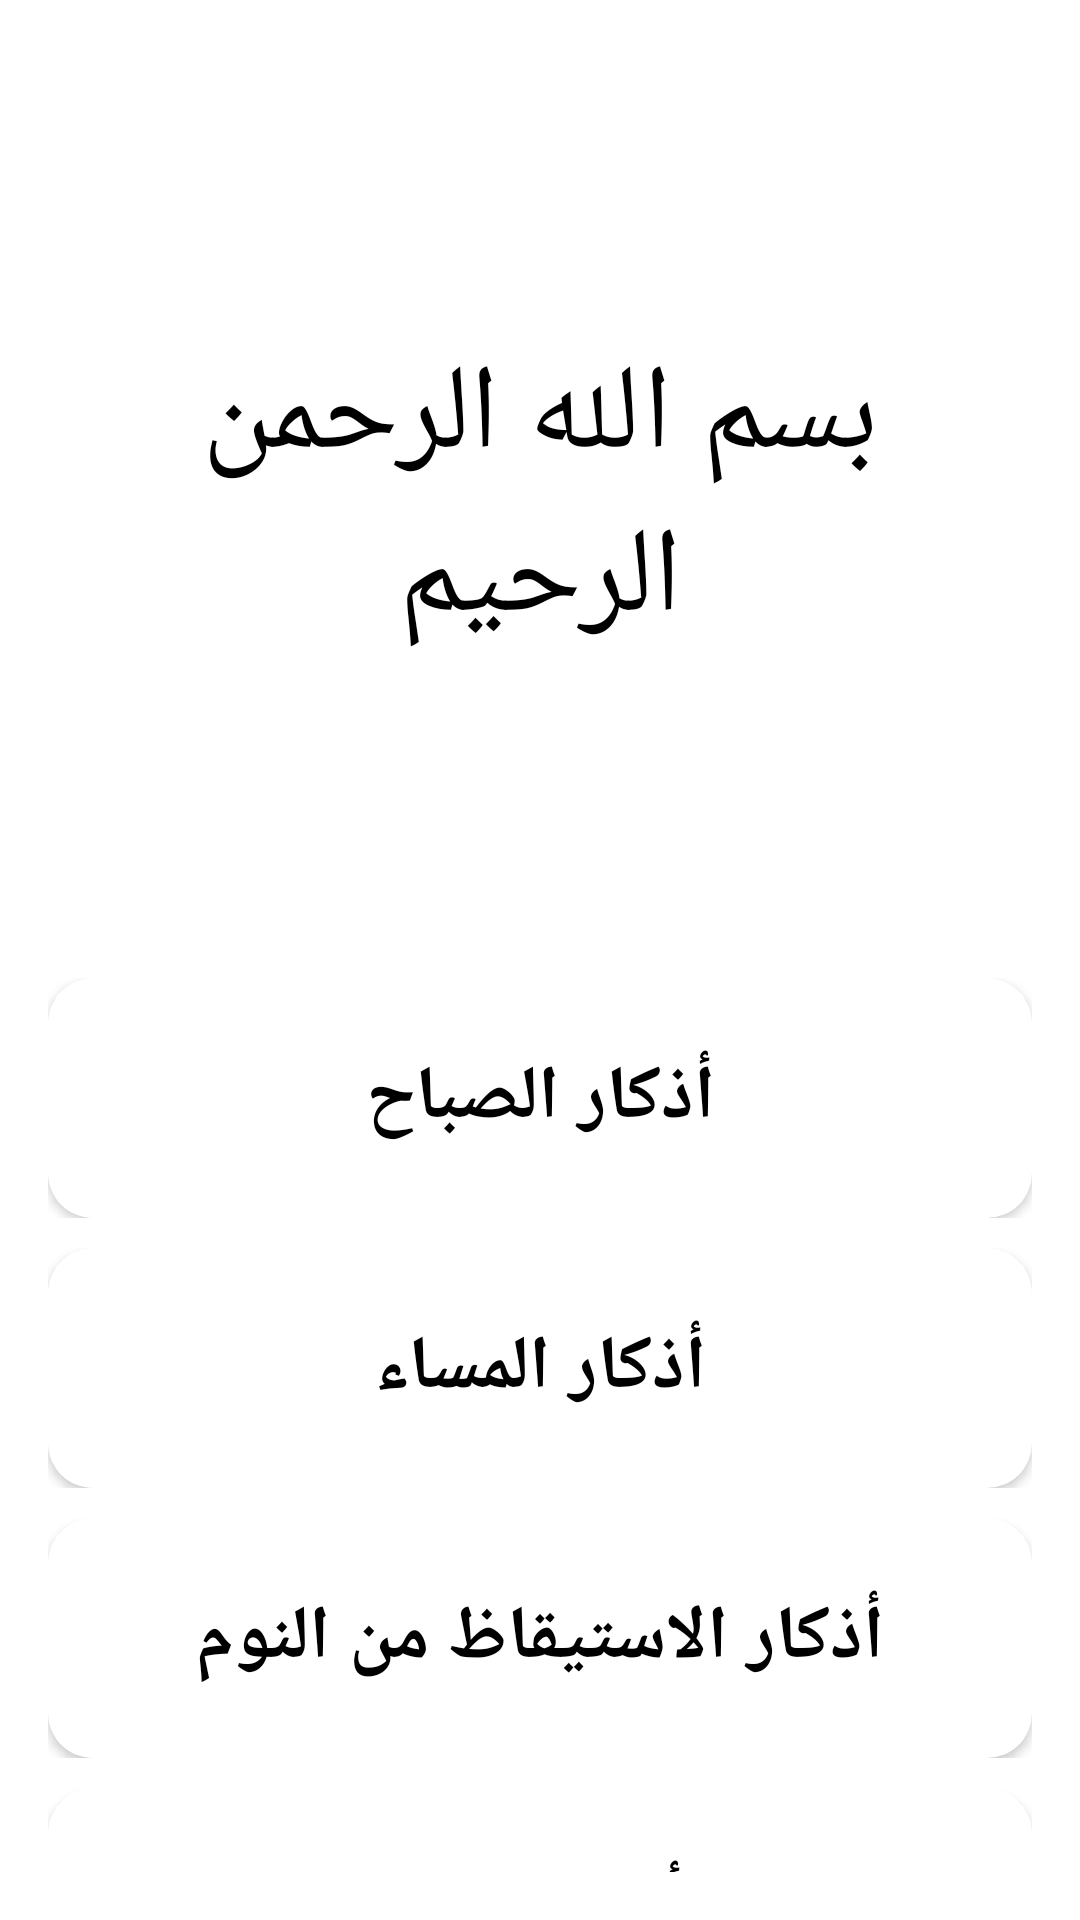

This screen was rendered from an Android layout file. Write that file and the resources it references.
<!-- AndroidManifest.xml: application theme Theme.Seebha -->
<!-- res/layout/activity_azkar.xml -->
<?xml version="1.0" encoding="utf-8"?>
<LinearLayout xmlns:android="http://schemas.android.com/apk/res/android"
    xmlns:app="http://schemas.android.com/apk/res-auto"
    xmlns:tools="http://schemas.android.com/tools"
    android:layout_width="match_parent"
    android:layout_height="match_parent"
    android:background="@color/white"
    android:orientation="vertical"
    android:gravity="center"
    android:padding="16dp"
    tools:context=".Azkar">

    <androidx.core.widget.NestedScrollView
        android:layout_width="fill_parent"
        android:layout_height="wrap_content">
        <LinearLayout
            android:layout_width="match_parent"
            android:layout_height="match_parent"
            android:orientation="vertical">
            <TextView
                android:layout_width="match_parent"
                android:layout_height="300dp"
                android:text="بسم الله الرحمن الرحيم"
                android:gravity="center"
                android:textSize="40dp"
                android:textColor="@color/black"/>

            <LinearLayout
                android:layout_width="match_parent"
                android:layout_height="80dp"
                android:orientation="horizontal"
                android:layout_marginTop="10dp"
                android:background="@color/white"
                >

                <androidx.cardview.widget.CardView
                    android:layout_width="0dp"
                    android:layout_height="match_parent"
                    android:layout_weight="1"
                    app:cardCornerRadius="15dp"
                    android:background="@color/white">

                    <Button
                        android:id="@+id/morningAzkarButton"
                        android:layout_width="match_parent"
                        android:layout_height="match_parent"
                        android:text="أذكار الصباح"
                        android:textSize="25sp"
                        android:textStyle="bold"
                        android:textColor="@color/black"
                        android:background="@color/white"/>
                </androidx.cardview.widget.CardView>


            </LinearLayout>

            <LinearLayout
                android:layout_width="match_parent"
                android:layout_height="80dp"
                android:orientation="horizontal"
                android:layout_marginTop="10dp"
                android:background="@color/white"
                >

                <androidx.cardview.widget.CardView
                    android:layout_width="0dp"
                    android:layout_height="match_parent"
                    android:layout_weight="1"
                    app:cardCornerRadius="15dp"
                    android:background="@color/white">

                    <Button
                        android:id="@+id/nightAzkarButton"
                        android:layout_width="match_parent"
                        android:layout_height="match_parent"
                        android:text="أذكار المساء"
                        android:textSize="25sp"
                        android:textStyle="bold"
                        android:textColor="@color/black"
                        android:background="@color/white"/>
                </androidx.cardview.widget.CardView>


            </LinearLayout>

            <LinearLayout
                android:layout_width="match_parent"
                android:layout_height="80dp"
                android:orientation="horizontal"
                android:layout_marginTop="10dp"
                android:background="@color/white"
                >

                <androidx.cardview.widget.CardView
                    android:layout_width="0dp"
                    android:layout_height="match_parent"
                    android:layout_weight="1"
                    app:cardCornerRadius="15dp"
                    android:background="@color/white">

                    <Button
                        android:id="@+id/wakeupAzkarButton"
                        android:layout_width="match_parent"
                        android:layout_height="match_parent"
                        android:text="أذكار الاستيقاظ من النوم"
                        android:textSize="25sp"
                        android:textStyle="bold"
                        android:textColor="@color/black"
                        android:background="@color/white"/>
                </androidx.cardview.widget.CardView>


            </LinearLayout>

            <LinearLayout
                android:layout_width="match_parent"
                android:layout_height="80dp"
                android:orientation="horizontal"
                android:layout_marginTop="10dp"
                android:background="@color/white"
                >

                <androidx.cardview.widget.CardView
                    android:layout_width="0dp"
                    android:layout_height="match_parent"
                    android:layout_weight="1"
                    app:cardCornerRadius="15dp"
                    android:background="@color/white">

                    <Button
                        android:id="@+id/sleepAzkarButton"
                        android:layout_width="match_parent"
                        android:layout_height="match_parent"
                        android:text="أذكار النوم"
                        android:textSize="25sp"
                        android:textStyle="bold"
                        android:textColor="@color/black"
                        android:background="@color/white"/>
                </androidx.cardview.widget.CardView>


            </LinearLayout>

            <LinearLayout
                android:layout_width="match_parent"
                android:layout_height="80dp"
                android:orientation="horizontal"
                android:layout_marginTop="10dp"
                android:background="@color/white"
                >

                <androidx.cardview.widget.CardView
                    android:layout_width="0dp"
                    android:layout_height="match_parent"
                    android:layout_weight="1"
                    app:cardCornerRadius="15dp"
                    android:background="@color/white">

                    <Button
                        android:id="@+id/AfterSalaButton"
                        android:layout_width="match_parent"
                        android:layout_height="match_parent"
                        android:text="الأذكار بعد السلام من الصلاة"
                        android:textSize="25sp"
                        android:textStyle="bold"
                        android:textColor="@color/black"
                        android:background="@color/white"/>
                </androidx.cardview.widget.CardView>


            </LinearLayout>

            <LinearLayout
                android:layout_width="match_parent"
                android:layout_height="80dp"
                android:orientation="horizontal"
                android:layout_marginTop="10dp"
                android:background="@color/white"
                >

                <androidx.cardview.widget.CardView
                    android:layout_width="0dp"
                    android:layout_height="match_parent"
                    android:layout_weight="1"
                    app:cardCornerRadius="15dp"
                    android:background="@color/white">

                    <Button
                        android:id="@+id/mosqueAzkar"
                        android:layout_width="match_parent"
                        android:layout_height="match_parent"
                        android:text="أذكار المسجد"
                        android:textSize="25sp"
                        android:textStyle="bold"
                        android:textColor="@color/black"
                        android:background="@color/white"/>
                </androidx.cardview.widget.CardView>


            </LinearLayout>

            <LinearLayout
                android:layout_width="match_parent"
                android:layout_height="80dp"
                android:orientation="horizontal"
                android:layout_marginTop="10dp"
                android:background="@color/white"
                >

                <androidx.cardview.widget.CardView
                    android:layout_width="0dp"
                    android:layout_height="match_parent"
                    android:layout_weight="1"
                    app:cardCornerRadius="15dp"
                    android:background="@color/white">

                    <Button
                        android:layout_width="match_parent"
                        android:layout_height="match_parent"
                        android:textSize="25sp"
                        android:textStyle="bold"
                        android:textColor="@color/black"
                        android:background="@color/white"/>
                </androidx.cardview.widget.CardView>


            </LinearLayout>


        </LinearLayout>

    </androidx.core.widget.NestedScrollView>

</LinearLayout>
<!-- resources referenced by this layout -->
<resources>
  <color name="black">#FF000000</color>
  <color name="white">#FFFFFFFF</color>
  <style name="Theme.Seebha" parent="Base.Theme.Seebha" />
  <style name="Base.Theme.Seebha" parent="Theme.MaterialComponents.DayNight.NoActionBar">
          
          
          <item name="colorPrimary">@color/gray</item>
          <item name="colorPrimaryVariant">@color/DarkGray</item>
          <item name="colorSecondary">@color/DarkGray</item>
          <item name="colorSecondaryVariant">@color/DarkGray</item>
          <item name="android:windowFullscreen">true</item>
      </style>
  <color name="gray">#999999</color>
  <color name="DarkGray">#363636</color>
</resources>
